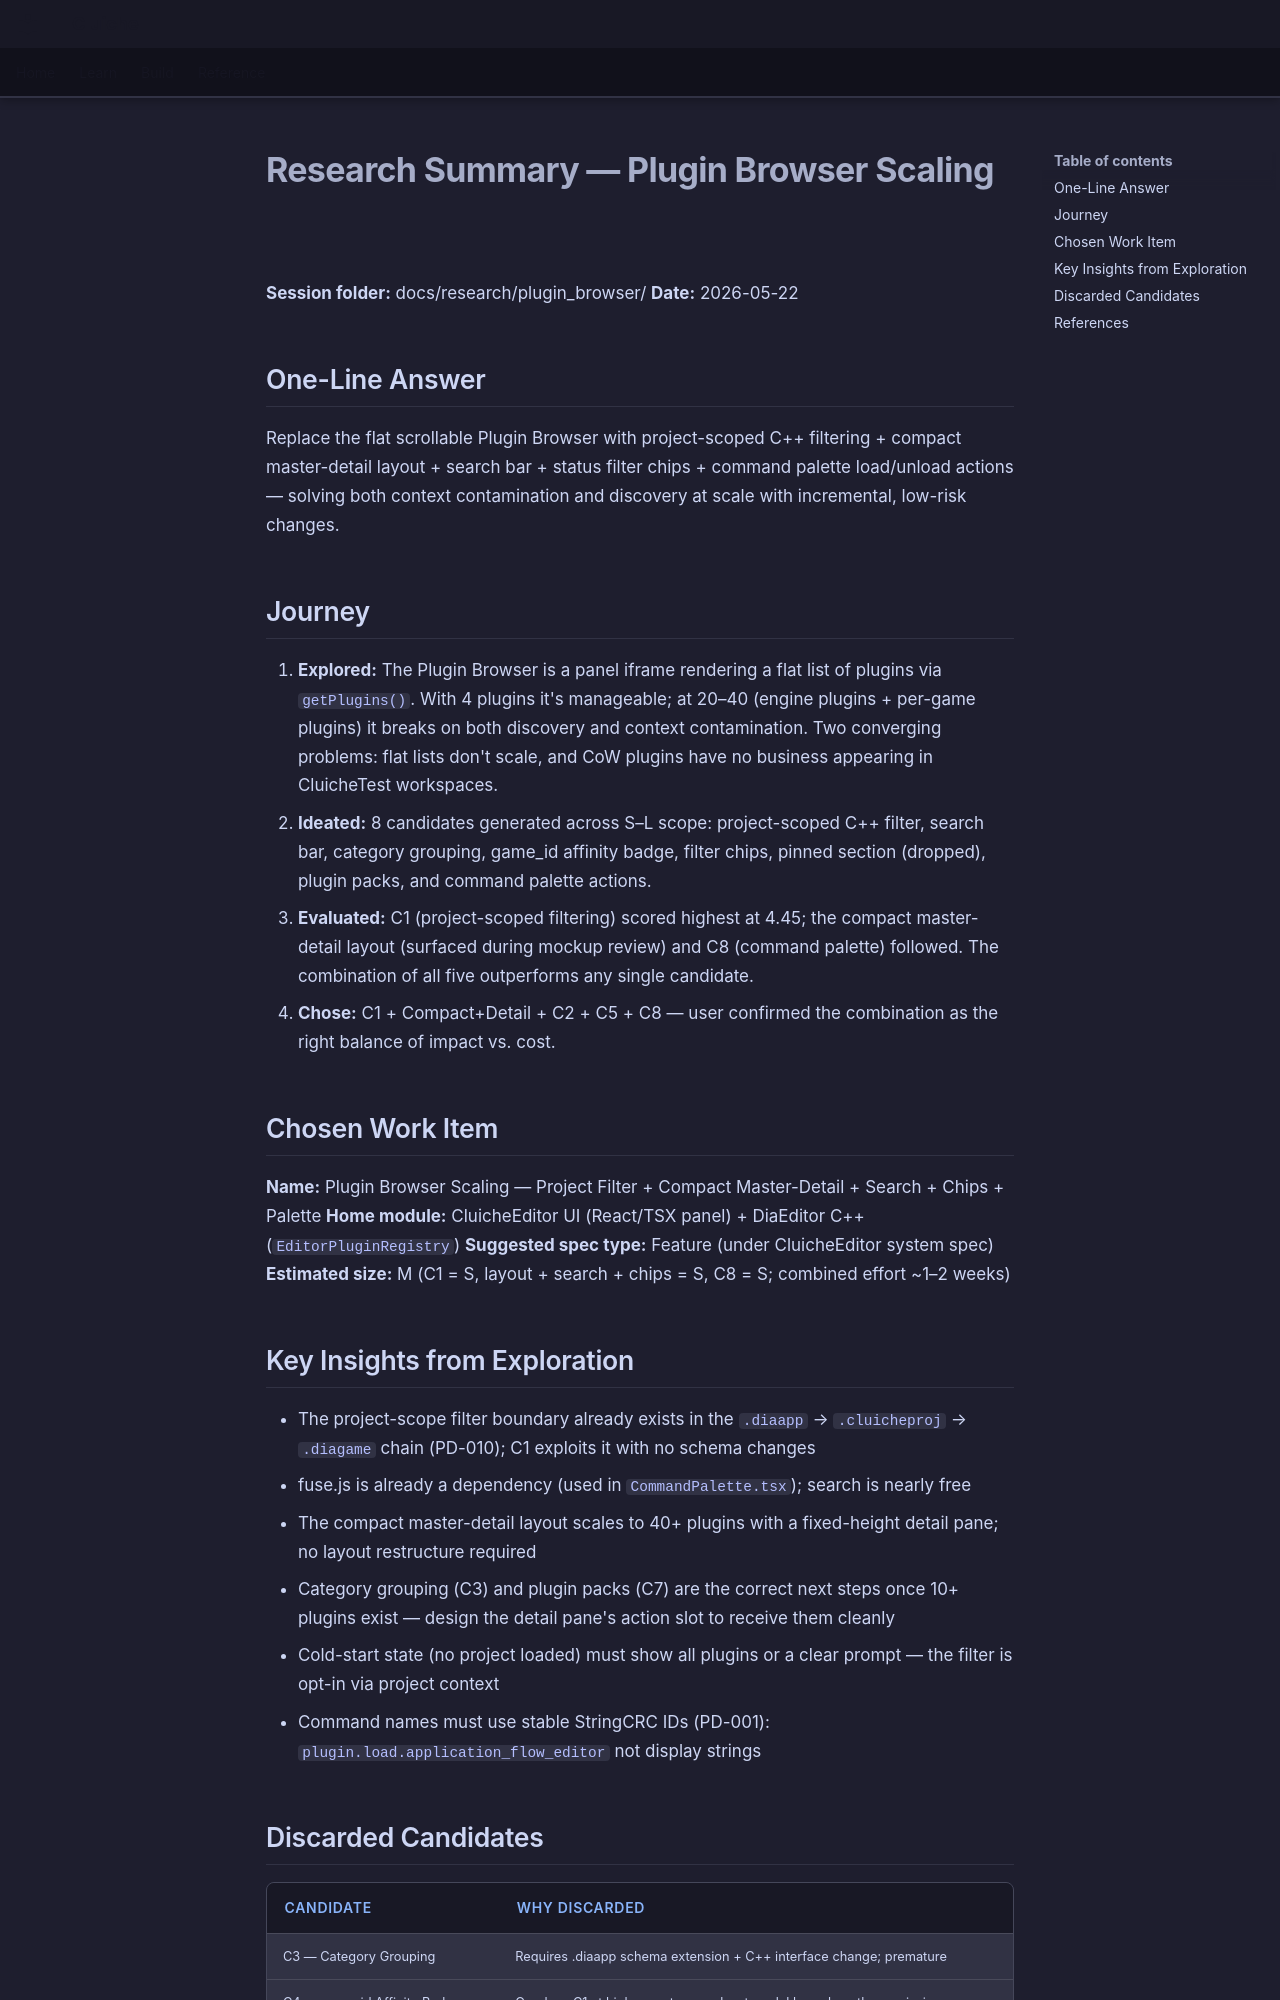

repository: LenihanConor/Cluiche · page: research/plugin_browser/summary/index.html · generator: mkdocs

# Research Summary — Plugin Browser Scaling

**Session folder:** docs/research/plugin_browser/
**Date:** 2026-05-22

## One-Line Answer

Replace the flat scrollable Plugin Browser with project-scoped C++ filtering + compact master-detail layout + search bar + status filter chips + command palette load/unload actions — solving both context contamination and discovery at scale with incremental, low-risk changes.

## Journey

1. **Explored:** The Plugin Browser is a panel iframe rendering a flat list of plugins via `getPlugins()`. With 4 plugins it's manageable; at 20–40 (engine plugins + per-game plugins) it breaks on both discovery and context contamination. Two converging problems: flat lists don't scale, and CoW plugins have no business appearing in CluicheTest workspaces.
2. **Ideated:** 8 candidates generated across S–L scope: project-scoped C++ filter, search bar, category grouping, game_id affinity badge, filter chips, pinned section (dropped), plugin packs, and command palette actions.
3. **Evaluated:** C1 (project-scoped filtering) scored highest at 4.45; the compact master-detail layout (surfaced during mockup review) and C8 (command palette) followed. The combination of all five outperforms any single candidate.
4. **Chose:** C1 + Compact+Detail + C2 + C5 + C8 — user confirmed the combination as the right balance of impact vs. cost.

## Chosen Work Item

**Name:** Plugin Browser Scaling — Project Filter + Compact Master-Detail + Search + Chips + Palette
**Home module:** CluicheEditor UI (React/TSX panel) + DiaEditor C++ (`EditorPluginRegistry`)
**Suggested spec type:** Feature (under CluicheEditor system spec)
**Estimated size:** M (C1 = S, layout + search + chips = S, C8 = S; combined effort ~1–2 weeks)

## Key Insights from Exploration

- The project-scope filter boundary already exists in the `.diaapp` → `.cluicheproj` → `.diagame` chain (PD-010); C1 exploits it with no schema changes
- fuse.js is already a dependency (used in `CommandPalette.tsx`); search is nearly free
- The compact master-detail layout scales to 40+ plugins with a fixed-height detail pane; no layout restructure required
- Category grouping (C3) and plugin packs (C7) are the correct next steps once 10+ plugins exist — design the detail pane's action slot to receive them cleanly
- Cold-start state (no project loaded) must show all plugins or a clear prompt — the filter is opt-in via project context
- Command names must use stable StringCRC IDs (PD-001): `plugin.load.application_flow_editor` not display strings
